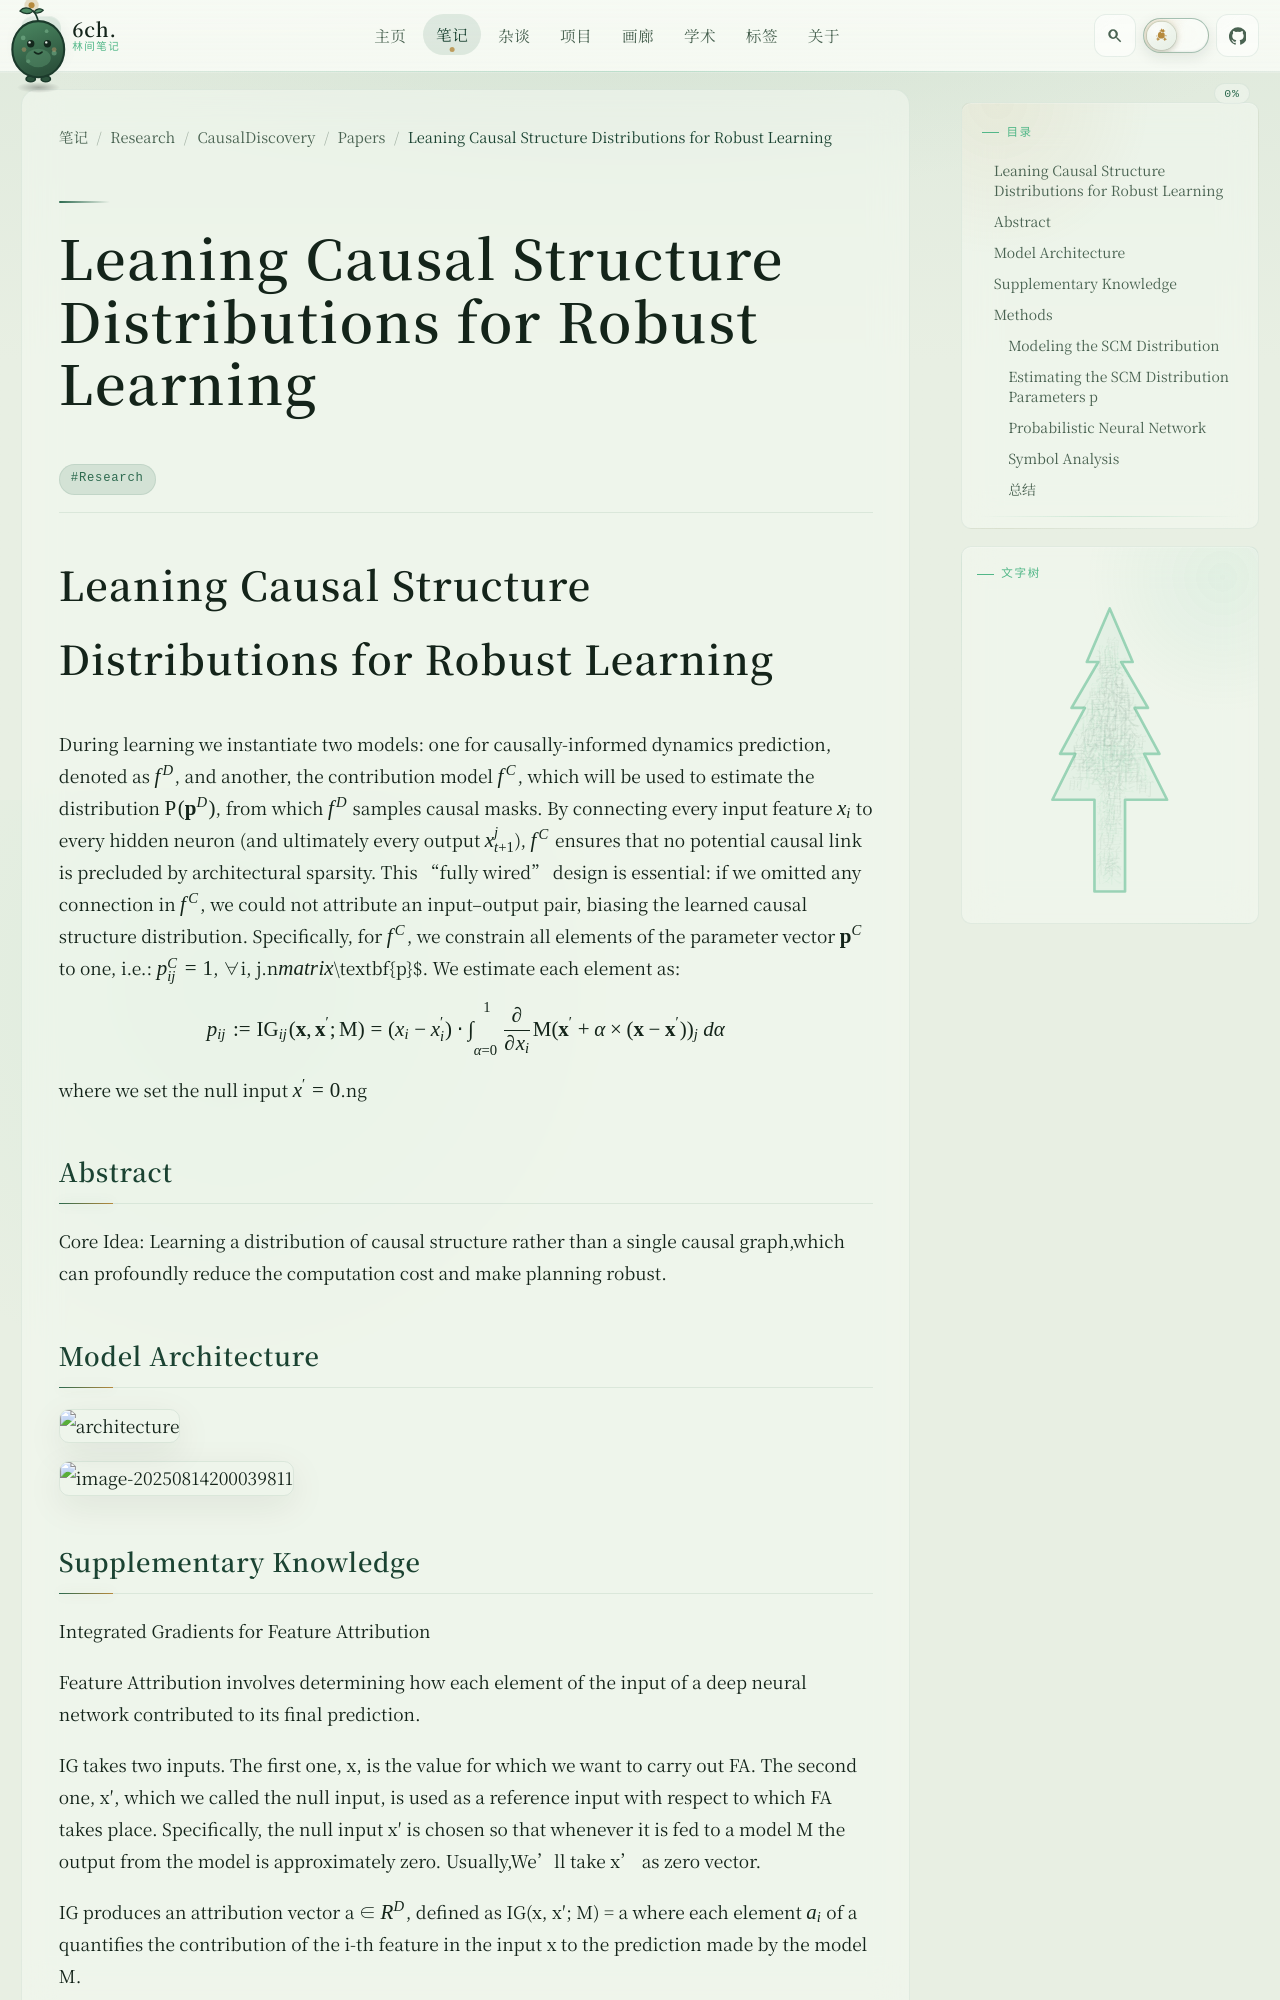

repository: 6chHenry/6chHenry.github.io · page: notes/Research/CausalDiscovery/Papers/Causal_Structure_Distributions/index.html · generator: mkdocs

# Leaning Causal Structure Distributions for Robust Learning


During learning we instantiate two models: one for causally-informed dynamics prediction, denoted as $f^D$, and another, the contribution model $f^C$, which will be used to estimate the distribution $\mathcal{P}(\textbf{p}^D)$, from which $f^D$ samples causal masks. By connecting every input feature $x_i$ to every hidden neuron (and ultimately every output $x_{t+1}^j$), $f^C$ ensures that no potential causal link is precluded by architectural sparsity. This "fully wired" design is essential: if we omitted any connection in $f^C$, we could not attribute an input–output pair, biasing the learned causal structure distribution. Specifically, for $f^C$, we constrain all elements of the parameter vector $\textbf{p}^C$ to one, i.e.: $p_{ij}^C = 1$, ∀i, j.n$ matrix $\textbf{p}$. We estimate each element as:

$$
p_{ij} := \text{IG}_{ij}(\mathbf{x}, \mathbf{x}'; \mathcal{M}) 
= (x_i - x'_i) \cdot \int_{\alpha=0}^{1} \frac{\partial}{\partial x_i} \mathcal{M}(\mathbf{x}' + \alpha \times (\mathbf{x} - \mathbf{x}'))_j \, d\alpha
$$

where we set the null input $x' = 0$.ng

## Abstract

Core Idea: Learning a distribution of causal structure rather than a single causal graph,which can profoundly reduce the computation cost and make planning robust.

## Model Architecture

![architecture](./Causal_Structure_Distributions.assets/architecture.png)

![image-20250814200039811](./Causal_Structure_Distributions.assets/image-20250814200039811.png)

## Supplementary Knowledge

Integrated Gradients for Feature Attribution

Feature Attribution involves determining how each element of the input of a deep neural network contributed to its final prediction.

IG takes two inputs. The first one, x, is the value for which we want to carry out FA. The second one, x′, which we called the null input, is used as a reference input with respect to which FA takes place. Specifically, the null input x′ is chosen so that whenever it is fed to a model M the output from the model is approximately zero.   Usually,We’ll take x’ as zero vector.

IG produces an attribution vector a ∈ $R^D$, defined as IG(x, x′; M) = a where each element $a_i$ of a quantifies the contribution of the i-th feature in the input x to the prediction made by the model M.   

## Methods
